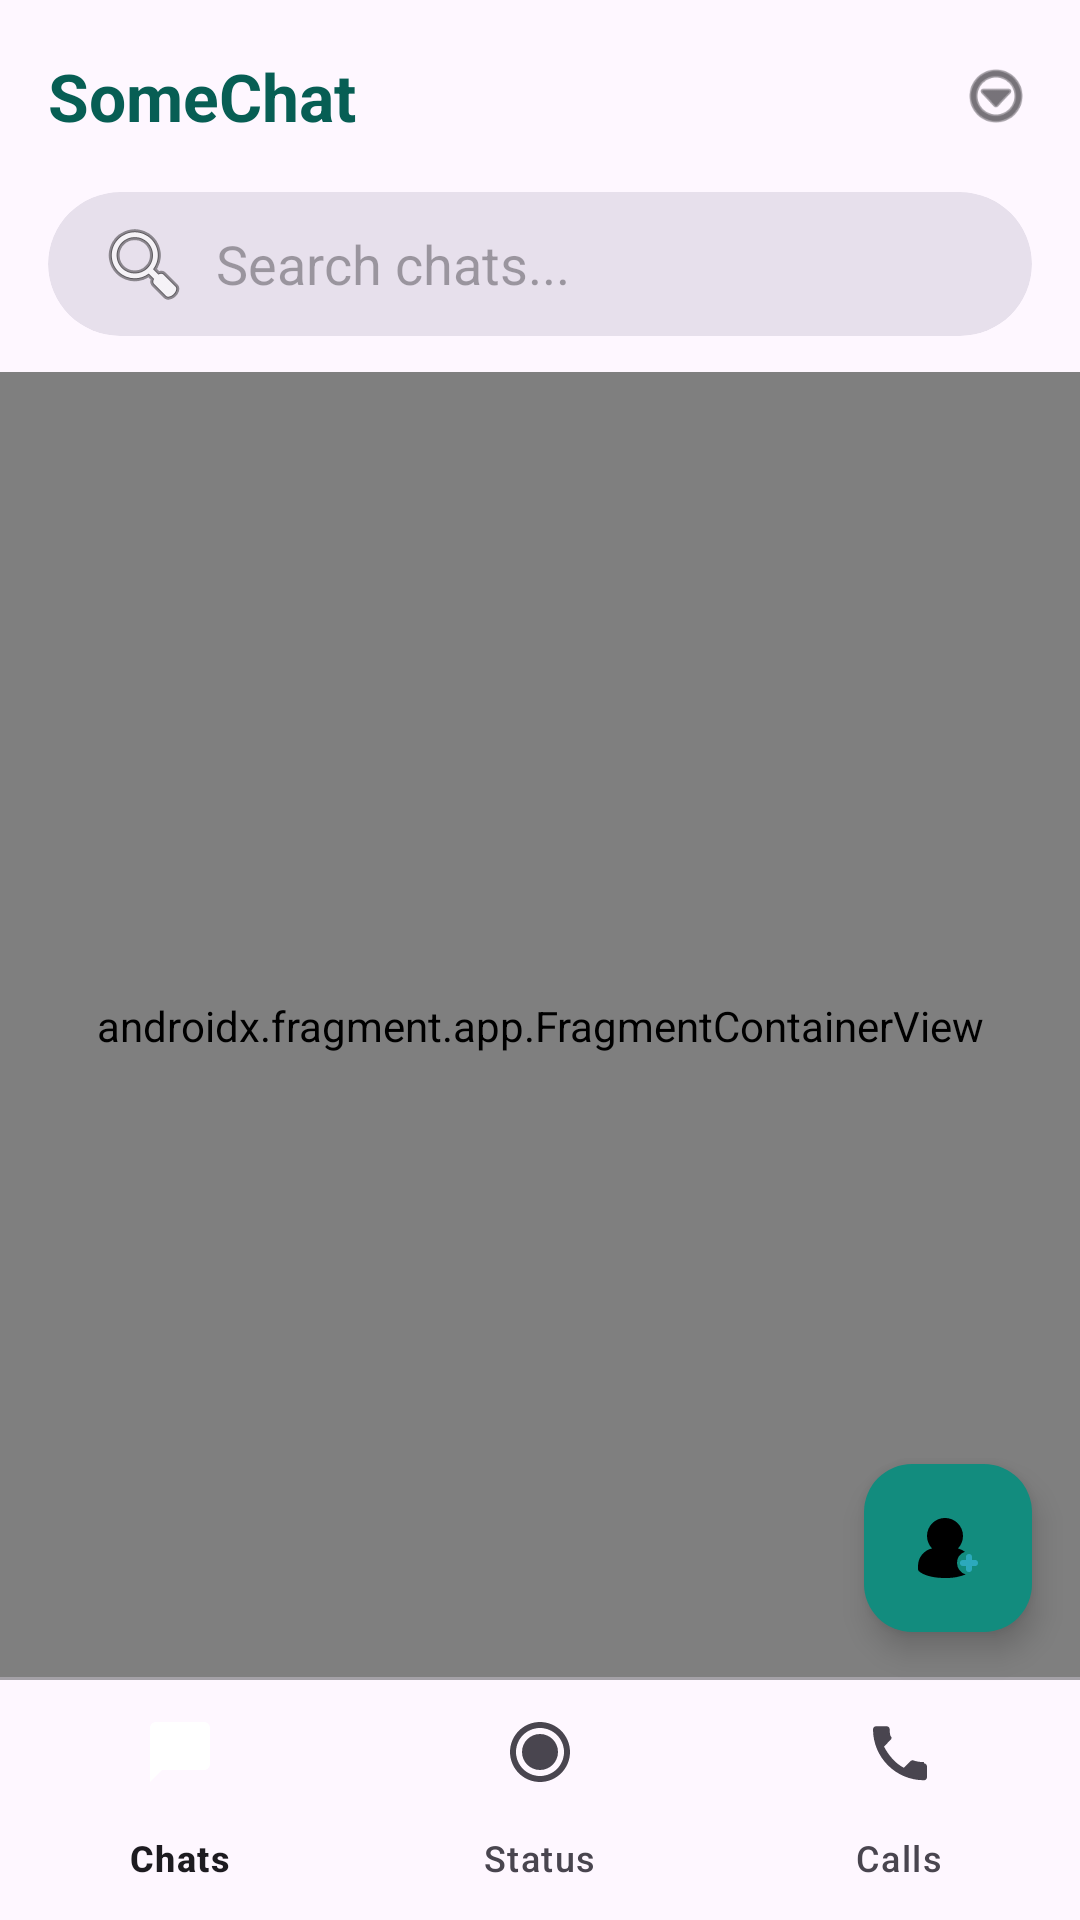

Android layout source for this screen:
<!-- AndroidManifest.xml: application theme Theme.SomeChat -->
<!-- res/layout/app_bar_main.xml -->
<?xml version="1.0" encoding="utf-8"?>
<androidx.coordinatorlayout.widget.CoordinatorLayout xmlns:android="http://schemas.android.com/apk/res/android"
    xmlns:app="http://schemas.android.com/apk/res-auto"
    xmlns:tools="http://schemas.android.com/tools"
    android:id="@+id/coordinator_layout"
    android:layout_width="match_parent"
    android:layout_height="match_parent"
    android:fitsSystemWindows="true"
    tools:context=".MainActivity">

    <com.google.android.material.appbar.AppBarLayout
        android:layout_width="match_parent"
        android:layout_height="wrap_content"
        android:fitsSystemWindows="true"
        android:background="@android:color/transparent"
        app:elevation="0dp">

        <LinearLayout
            android:id="@+id/custom_toolbar"
            android:layout_width="match_parent"
            android:layout_height="?attr/actionBarSize"
            android:orientation="horizontal"
            android:gravity="center_vertical"
            android:paddingStart="16dp"
            android:paddingEnd="4dp">

            <TextView
                android:id="@+id/toolbar_title"
                android:layout_width="0dp"
                android:layout_height="wrap_content"
                android:layout_weight="1"
                android:text="@string/app_name"
                android:textAppearance="@style/TextAppearance.Material3.TitleLarge"
                android:textColor="?attr/colorPrimary"
                android:textStyle="bold" />

            <ImageView
                android:id="@+id/action_more_custom"
                android:layout_width="48dp"
                android:layout_height="48dp"
                android:padding="12dp"
                android:background="?attr/selectableItemBackgroundBorderless"
                android:src="@android:drawable/ic_menu_more"
                app:tint="?attr/colorOnSurface"
                android:contentDescription="More options" />

        </LinearLayout>

        <com.google.android.material.card.MaterialCardView
            android:id="@+id/search_bar_container"
            android:layout_width="match_parent"
            android:layout_height="wrap_content"
            android:layout_marginHorizontal="16dp"
            android:layout_marginBottom="12dp"
            app:cardCornerRadius="24dp"
            app:cardElevation="0dp"
            app:cardBackgroundColor="?attr/colorSurfaceVariant"
            app:strokeWidth="0dp">

            <androidx.appcompat.widget.SearchView
                android:id="@+id/search_view_sub_header"
                android:layout_width="match_parent"
                android:layout_height="48dp"
                app:iconifiedByDefault="false"
                app:searchIcon="@android:drawable/ic_menu_search"
                app:queryHint="Search chats..."
                app:queryBackground="@android:color/transparent" />

        </com.google.android.material.card.MaterialCardView>

    </com.google.android.material.appbar.AppBarLayout>

    <include
        android:id="@+id/content_main"
        layout="@layout/content_main" />

</androidx.coordinatorlayout.widget.CoordinatorLayout>
<!-- res/layout/content_main.xml (included above) -->
<?xml version="1.0" encoding="utf-8"?>
<androidx.constraintlayout.widget.ConstraintLayout xmlns:android="http://schemas.android.com/apk/res/android"
    xmlns:app="http://schemas.android.com/apk/res-auto"
    xmlns:tools="http://schemas.android.com/tools"
    android:layout_width="match_parent"
    android:layout_height="match_parent"
    app:layout_behavior="@string/appbar_scrolling_view_behavior"
    tools:showIn="@layout/app_bar_main">

    <androidx.fragment.app.FragmentContainerView
        android:id="@+id/nav_host_fragment_content_main"
        android:name="androidx.navigation.fragment.NavHostFragment"
        android:layout_width="0dp"
        android:layout_height="0dp"
        app:defaultNavHost="true"
        app:layout_constraintBottom_toTopOf="@id/bottom_nav_view"
        app:layout_constraintEnd_toEndOf="parent"
        app:layout_constraintStart_toStartOf="parent"
        app:layout_constraintTop_toTopOf="parent"
        app:navGraph="@navigation/mobile_navigation" />

    <View
        android:id="@+id/nav_divider"
        android:layout_width="match_parent"
        android:layout_height="1dp"
        android:background="?attr/colorOutlineVariant"
        android:alpha="0.5"
        app:layout_constraintBottom_toTopOf="@id/bottom_nav_view" />

    <com.google.android.material.bottomnavigation.BottomNavigationView
        android:id="@+id/bottom_nav_view"
        android:layout_width="0dp"
        android:layout_height="wrap_content"
        android:background="@android:color/transparent"
        app:elevation="0dp"
        app:layout_constraintBottom_toBottomOf="parent"
        app:layout_constraintEnd_toEndOf="parent"
        app:layout_constraintStart_toStartOf="parent"
        app:menu="@menu/bottom_navigation" />

    <com.google.android.material.floatingactionbutton.FloatingActionButton
        android:id="@+id/fab"
        android:layout_width="wrap_content"
        android:layout_height="wrap_content"
        android:layout_margin="16dp"
        android:contentDescription="@string/fab_content_description"
        app:layout_constraintBottom_toTopOf="@id/bottom_nav_view"
        app:layout_constraintEnd_toEndOf="parent"
        app:srcCompat="@drawable/ic_add_user"
        app:tint="@null" />

</androidx.constraintlayout.widget.ConstraintLayout>
<!-- resources referenced by this layout -->
<resources>
  <!-- drawable ic_add_user (drawable) -->
  <vector xmlns:android="http://schemas.android.com/apk/res/android"
      android:width="24dp"
      android:height="24dp"
      android:viewportWidth="24"
      android:viewportHeight="24">
      <path
          android:fillColor="#2CA9BC"
          android:pathData="M19,20a1,1,0,0,1-1-1V18H17a1,1,0,0,1,0-2h1V15a1,1,0,0,1,2,0v1h1a1,1,0,0,1,0,2H20v1A1,1,0,0,1,19,20Z" />
      <path
          android:fillColor="#000000"
          android:pathData="M15,17a4,4,0,0,1,2.63-3.74,6,6,0,0,0-2.31-1.11,6,6,0,1,0-8.64,0A6,6,0,0,0,2,18v1a1,1,0,0,0,.29.71C2.53,19.94,4.77,22,11,22a17.17,17.17,0,0,0,6.88-1.18A4,4,0,0,1,15,17Z" />
  </vector>
  <string name="app_name">SomeChat</string>
  <string name="fab_content_description">Represents a view to invoke an action</string>
  <style name="Theme.SomeChat" parent="Theme.Material3.DayNight.NoActionBar">
          
          <item name="android:statusBarColor">@android:color/transparent</item>
          <item name="android:windowLightStatusBar">true</item>
          <item name="android:navigationBarColor">@android:color/transparent</item>
          <item name="android:windowLightNavigationBar">true</item>
  
          
          <item name="colorPrimary">@color/whatsapp_green</item>
          <item name="colorOnPrimary">@color/white</item>
          <item name="colorPrimaryContainer">@color/whatsapp_green_dark</item>
          <item name="colorOnPrimaryContainer">@color/white</item>
          
          <item name="colorSecondary">@color/whatsapp_light_green</item>
          <item name="colorOnSecondary">@color/white</item>
          <item name="colorSecondaryContainer">@color/whatsapp_green_dark</item>
          <item name="colorOnSecondaryContainer">@color/white</item>
          <item name="android:textColorHighlight">@color/text_selection_highlight</item>
          <item name="colorAccent">@color/whatsapp_light_green</item>
          <item name="colorControlActivated">@color/whatsapp_light_green</item>
          
      </style>
  <color name="whatsapp_green">#075E54</color>
  <color name="white">#FFFFFFFF</color>
  <color name="whatsapp_green_dark">#128C7E</color>
  <color name="whatsapp_light_green">#25D366</color>
  <color name="text_selection_highlight">#6625D366</color>
</resources>
